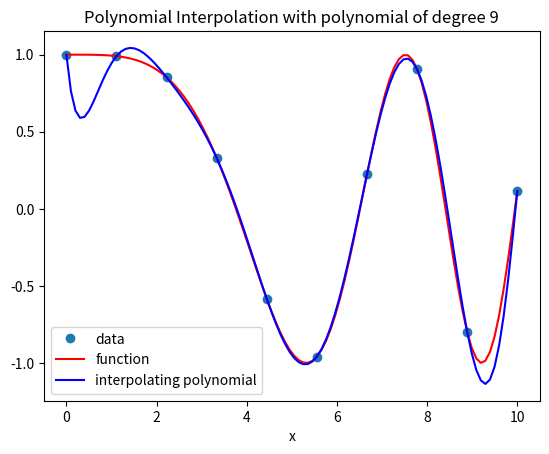

Reproduce this figure in Python.
import numpy as np
import matplotlib.pyplot as plt
from scipy.interpolate import BarycentricInterpolator
#from scipy.interpolate import barycentric_interpolate

startpoint = 0          #  left endpoint of interval 
endpoint = 10           #  right endpoint of interval
NumIterpPts = 10        #  = N+1 = number of interpolation points 


def f(xs):
    return np.cos(-xs*xs/9.0)

x = np.linspace(startpoint,endpoint,NumIterpPts)    # x coords of data points: equally spaced interpolation points
y = f(x)                                       # y coords of data points: value of function at interp. points

Q_N = BarycentricInterpolator(x, y)                 # Q_N is Python function for interpolating polynomial 


xx = np.linspace(startpoint, endpoint, 100)     #  x points where I want to plot 
yy2 = f(xx)                                     #  values of original function for plotting comparison

yy = Q_N(xx)                                    #  function values of interpoloting polynomial at x values in xx (for plotting)                 

#  This is a 'convenience function' does interpolating and evaluation of interpolant in one go
#yy = barycentric_interpolate(x, y, xx)

plt.plot(x, y, 'o',xx,yy2, '-r',xx,yy, '-b') #, xx, f2(xx), '--')

plt.xlabel('x')
plt.title('Polynomial Interpolation with polynomial of degree '+str(NumIterpPts-1))
plt.legend(['data', 'function','interpolating polynomial'], loc='best')

plt.show()



